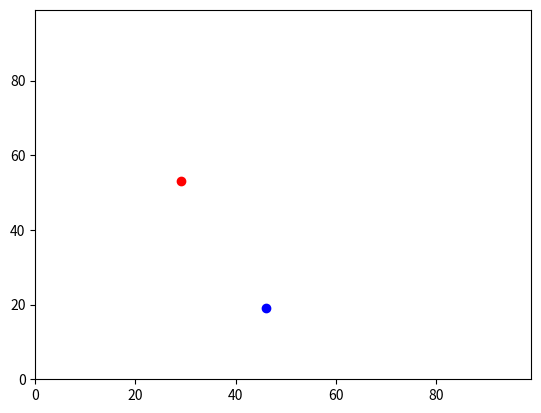

Reproduce this figure in Python.
# -*- coding: utf-8 -*-
"""
Created on Tue Jan 25 12:39:06 2022

@author: gy16e3m
"""
# imported libraries
import random 
import math
import operator 
import matplotlib.pyplot as mp

# list created for coordinates
agents = []

#c coordinates for agents generated, assigned to list
agents.append([random.randint(0, 99),random.randint(0, 99)])
agents.append([random.randint(0, 99),random.randint(0, 99)])

# print variables
print("starting position of agent 0 is", agents[0][0], ",", agents[0][1])
print("starting position of agent 1 is", agents[1][0], ",", agents[1][1])

# AGENT 0
# TIMESTEP 1
# alter y randomly by +-1 (sheep walk one step)
if random.random() <0.5:
    agents[0][0] = agents[0][0] + 1
else: 
    agents[0][0] = agents[0][0] - 1
    
# alter x randomly by +-1
if random.random() <0.5:
    agents[0][1] = agents[0][1] + 1
else: 
    agents[0][1] = agents[0][1] - 1
    
#TIMESTEP 2
# alter y randomly by +-1 (sheep walk one step)
if random.random() <0.5:
    agents[0][0] = agents[0][0] + 1
else: 
    agents[0][0] = agents[0][0] - 1
    
# alter x randomly by +-1
if random.random() <0.5:
    agents[0][1] = agents[0][1] + 1
else: 
    agents[0][1] = agents[0][1] - 1
    
#TIMESTEP 3
# alter y randomly by +-1 (sheep walk one step)
if random.random() <0.5:
    agents[0][0] = agents[0][0] + 1
else: 
    agents[0][0] = agents[0][0] - 1
    
# alter x randomly by +-1
if random.random() <0.5:
    agents[0][1] = agents[0][1] + 1
else: 
    agents[0][1] = agents[0][1] - 1
    
#TIMESTEP 4
# alter y randomly by +-1 (sheep walk one step)
if random.random() <0.5:
    agents[0][0] = agents[0][0] + 1
else: 
    agents[0][0] = agents[0][0] - 1
    
# alter x randomly by +-1
if random.random() <0.5:
    agents[0][1] = agents[0][1] + 1
else: 
    agents[0][1] = agents[0][1] - 1
    
#TIMESTEP 5
# alter y randomly by +-1 (sheep walk one step)
if random.random() <0.5:
    agents[0][0] = agents[0][0] + 1
else: 
    agents[0][0] = agents[0][0] - 1
    
# alter x randomly by +-1
if random.random() <0.5:
    agents[0][1] = agents[0][1] + 1
else: 
    agents[0][1] = agents[0][1] - 1
    
# AGENT 1
#TIMESTEP 1
# alter y randomly by +-1 (sheep walk one step)
if random.random() <0.5:
    agents[1][0] = agents[1][0] + 1
else: 
    agents[1][0] = agents[1][0] - 1
    
# alter x randomly by +-1
if random.random() <0.5:
    agents[1][1] = agents[1][1] + 1
else: 
    agents[1][1] = agents[1][1] - 1
    
#TIMESTEP 2
# alter y randomly by +-1 (sheep walk one step)
if random.random() <0.5:
    agents[1][0] = agents[1][0] + 1
else: 
    agents[1][0] = agents[1][0] - 1
    
# alter x randomly by +-1
if random.random() <0.5:
    agents[1][1] = agents[1][1] + 1
else: 
    agents[1][1] = agents[1][1] - 1
    
#TIMESTEP 3
# alter y randomly by +-1 (sheep walk one step)
if random.random() <0.5:
    agents[1][0] = agents[1][0] + 1
else: 
    agents[1][0] = agents[1][0] - 1
    
# alter x randomly by +-1
if random.random() <0.5:
    agents[1][1] = agents[1][1] + 1
else: 
    agents[1][1] = agents[1][1] - 1
    
#TIMESTEP 4
# alter y randomly by +-1 (sheep walk one step)
if random.random() <0.5:
    agents[1][0] = agents[1][0] + 1
else: 
    agents[1][0] = agents[1][0] - 1
    
# alter x randomly by +-1
if random.random() <0.5:
    agents[1][1] = agents[1][1] + 1
else: 
    agents[1][1] = agents[1][1] - 1

#TIMESTEP 5
# alter y randomly by +-1 (sheep walk one step)
if random.random() <0.5:
    agents[1][0] = agents[1][0] + 1
else: 
    agents[1][0] = agents[1][0] - 1
    
# alter x randomly by +-1
if random.random() <0.5:
    agents[1][1] = agents[1][1] + 1
else: 
    agents[1][1] = agents[1][1] - 1

# CHECK
print("after 5 timesteps")
print("agent 0 is", agents[0][0], ",", agents[0][1])
print("agent 1 is", agents[1][0], ",", agents[1][1])


# distance between agents 0 and 1
# pythag = a^2+b^2 = c^2
euclid = ((math.pow((agents[0][1] - agents[1][1]),2)) + (math.pow((agents[0][0]-agents[1][0]),2)))**0.5            
print("agents 0 and 1 are", euclid, "units (euclidean distance) away from each other")

# which agent is furthest east?
print("The coordinates of the agent located furthest east are", max(agents))
print("The coordinates of the agent located furthest north are", max(agents, key=operator.itemgetter(1)))

mp.ylim(0,99)
mp.xlim(0,99)
mp.scatter(agents[0][1],agents[0][0], color='red')
mp.scatter(agents[1][1],agents[1][0], color='blue')
mp.show()